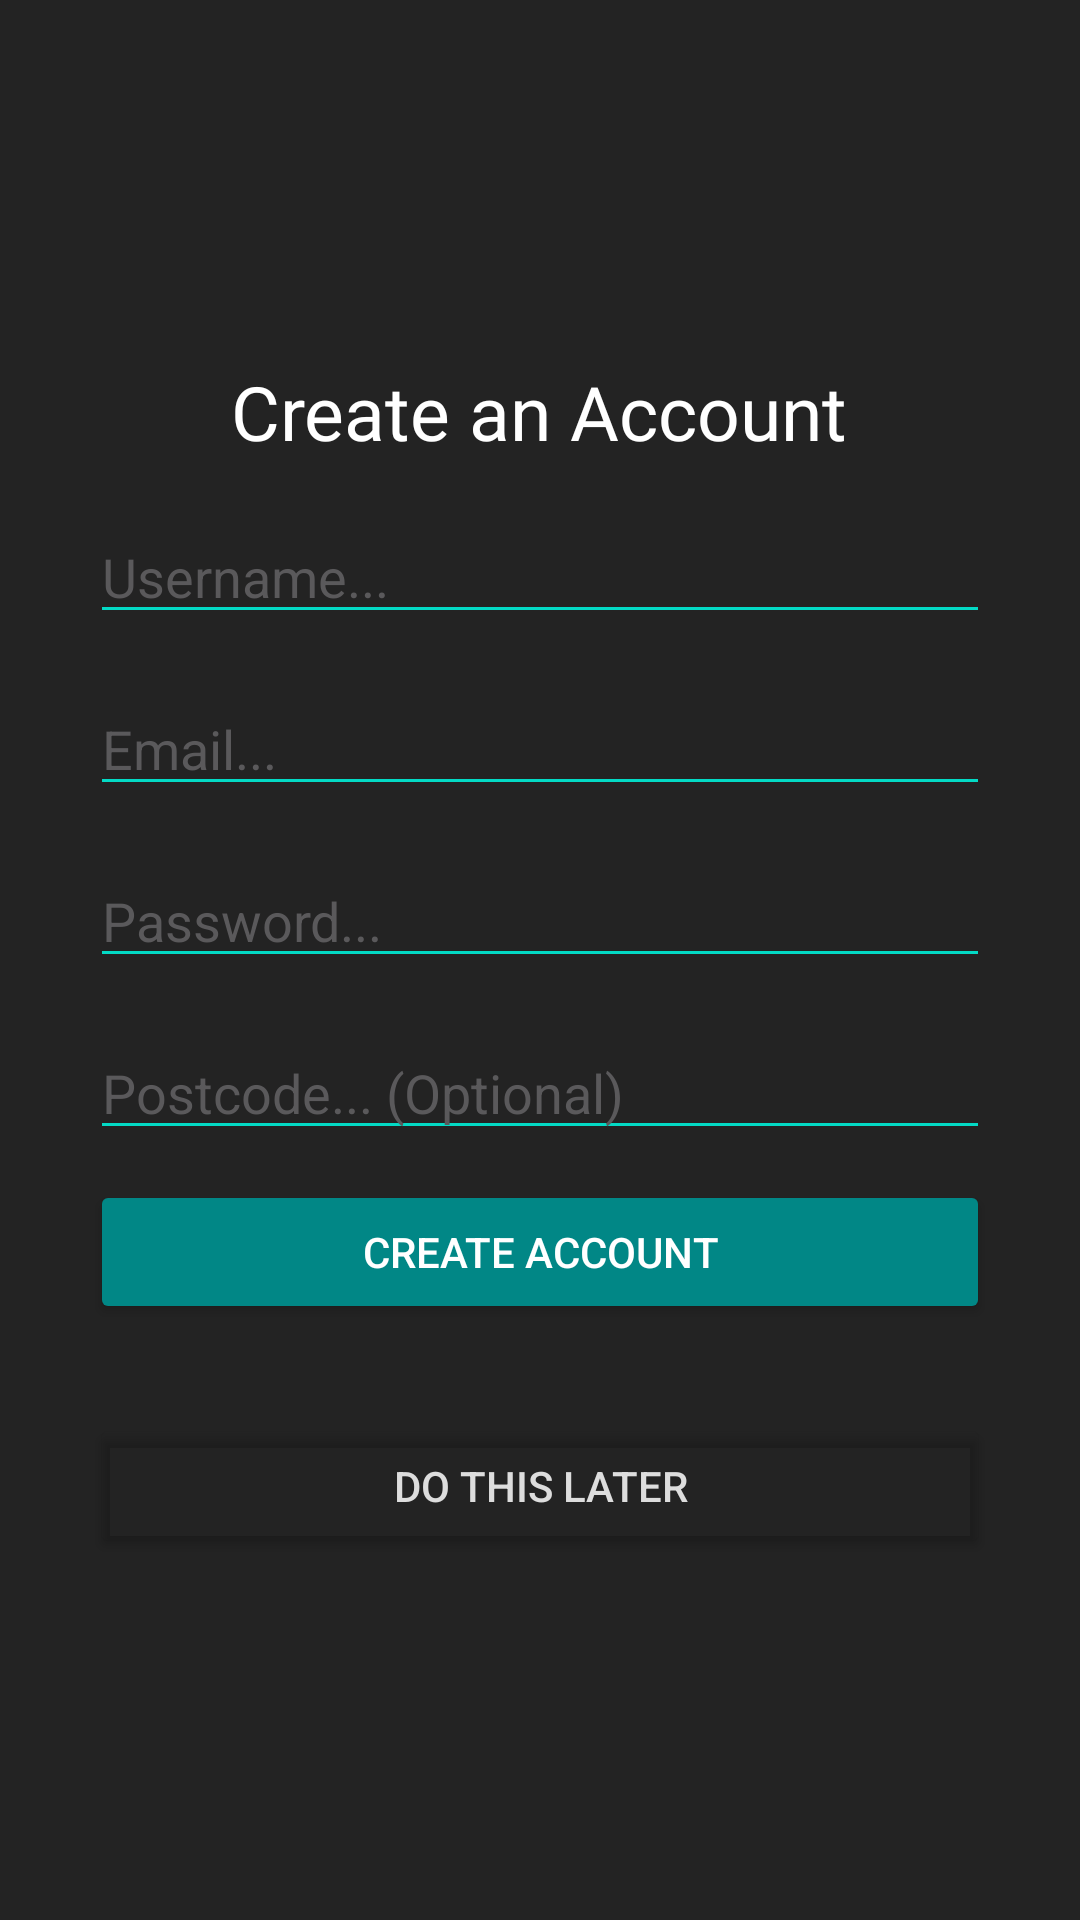

Android layout source for this screen:
<!-- AndroidManifest.xml: application theme Theme.Design.NoActionBar -->
<!-- res/layout/activity_create_account.xml -->
<?xml version="1.0" encoding="utf-8"?>
<LinearLayout xmlns:android="http://schemas.android.com/apk/res/android"
    xmlns:tools="http://schemas.android.com/tools"
    android:layout_width="match_parent"
    android:layout_height="match_parent"
    tools:context=".CreateAccount"
    android:orientation="vertical"
    android:padding="30dp"
    android:background="#232323"
    android:gravity="center">

    <androidx.core.widget.ContentLoadingProgressBar
        android:id="@+id/create_account_progress"
        android:layout_width="wrap_content"
        android:layout_height="wrap_content"
        style="?android:progressBarStyleLarge"
        android:visibility="gone"/>

    <LinearLayout
        android:layout_width="match_parent"
        android:layout_height="wrap_content"
        android:orientation="vertical"
        android:id="@+id/email_login_form">

        <TextView
            android:id="@+id/create_account_title"
            android:layout_width="wrap_content"
            android:layout_height="wrap_content"
            android:layout_gravity="center"
            android:fontFamily="@font/roboto_bold"
            android:text="@string/create_account_title"
            android:textColor="@color/white"
            android:textSize="25sp" />

        <EditText
            android:id="@+id/username_account_edit_text"
            android:layout_width="match_parent"
            android:layout_height="wrap_content"
            android:hint="@string/username_hint"
            android:textColorHint="?attr/colorButtonNormal"
            android:inputType="textPersonName"
            android:maxLines="1"
            android:layout_marginTop="16dp"
            android:backgroundTint="@color/teal_200" />

        <AutoCompleteTextView
            android:id="@+id/email_account_edit_text"
            android:layout_width="match_parent"
            android:layout_height="wrap_content"
            android:hint="@string/email_hint"
            android:maxLines="1"
            android:inputType="textEmailAddress"
            android:textColorHint="?attr/colorButtonNormal"
            android:layout_marginTop="16dp"
            android:backgroundTint="@color/teal_200"/>

        <EditText
            android:id="@+id/password_account_edit_text"
            android:layout_width="match_parent"
            android:layout_height="wrap_content"
            android:hint="@string/password_hint"
            android:textColorHint="?attr/colorButtonNormal"
            android:inputType="textPassword"
            android:maxLines="1"
            android:layout_marginTop="16dp"
            android:backgroundTint="@color/teal_200" />

        <EditText
            android:id="@+id/location_account_edit_text"
            android:layout_width="match_parent"
            android:layout_height="wrap_content"
            android:hint="@string/postcode_hint"
            android:textColorHint="?attr/colorButtonNormal"
            android:inputType="textPostalAddress"
            android:maxLines="1"
            android:layout_marginTop="16dp"
            android:backgroundTint="@color/teal_200" />

        <Button
            android:id="@+id/create_account_button"
            android:layout_width="match_parent"
            android:layout_height="wrap_content"
            android:layout_marginTop="10dp"
            android:backgroundTint="@color/teal_700"
            android:text="@string/create_account_text" />

        <Button
            android:id="@+id/skip_account_button"
            android:layout_width="match_parent"
            android:layout_height="wrap_content"
            android:text="@string/skip"
            android:layout_marginTop="30dp"
        android:backgroundTint="@android:color/transparent"
            android:textColor="#DDDDDD"/>


    </LinearLayout>



</LinearLayout>
<!-- resources referenced by this layout -->
<resources>
  <string name="create_account_text">create account</string>
  <string name="create_account_title">Create an Account</string>
  <string name="email_hint">Email...</string>
  <string name="password_hint">Password...</string>
  <string name="postcode_hint">Postcode... (Optional)</string>
  <string name="skip">do this later</string>
  <string name="username_hint">Username...</string>
  <!-- not gathered from this repository: default colours our renderer supplied (Android Studio template values) -->
  <color name="teal_200">#FF03DAC5</color>
  <color name="teal_700">#FF018786</color>
  <color name="white">#FFFFFFFF</color>
</resources>
